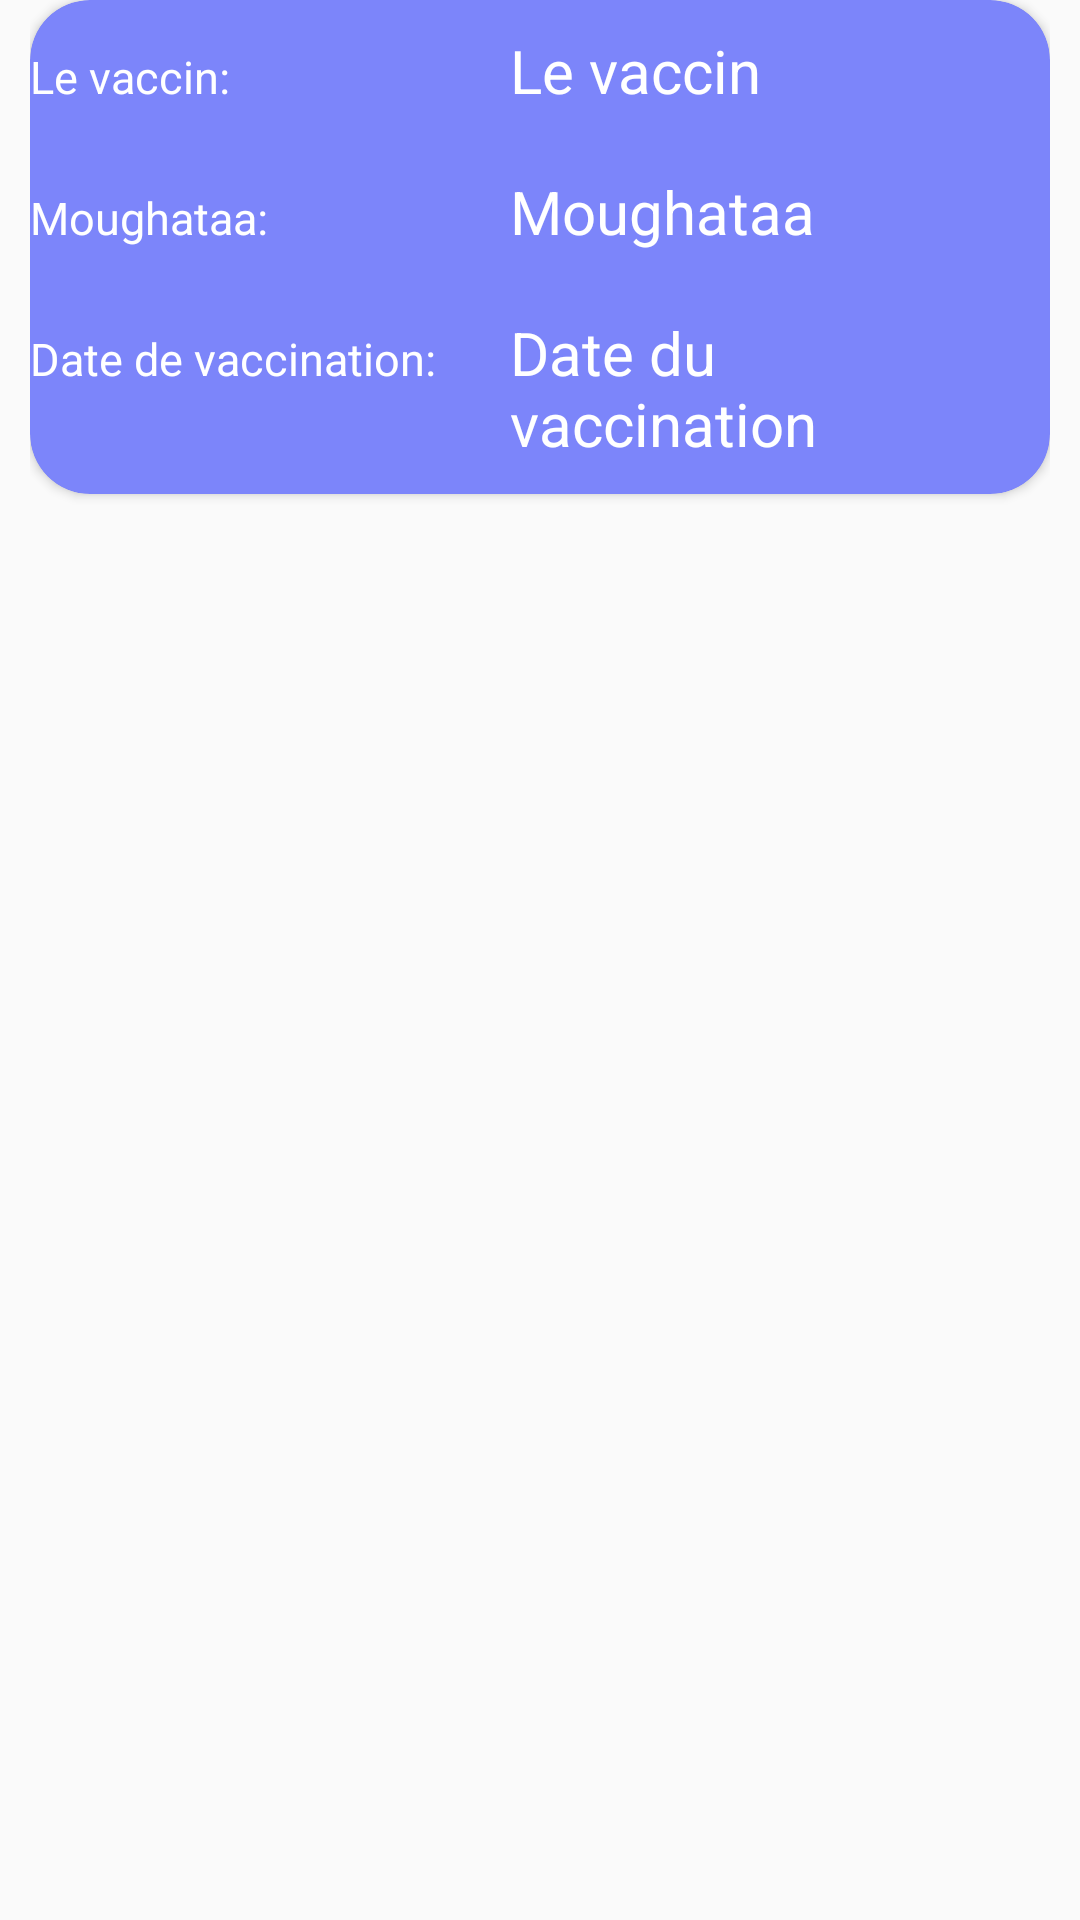

Android layout source for this screen:
<!-- AndroidManifest.xml: application theme AppTheme -->
<!-- res/layout/vaccination_item.xml -->
<?xml version="1.0" encoding="utf-8"?>
<LinearLayout
    xmlns:android="http://schemas.android.com/apk/res/android"
    xmlns:app="http://schemas.android.com/apk/res-auto"
    android:id="@+id/relativeLayout"
    android:layout_width="match_parent"
    android:layout_height="wrap_content"
    android:orientation="vertical"
    android:paddingHorizontal="10dp"
    android:layout_margin="10dp"
    >
    <androidx.cardview.widget.CardView
        android:layout_width="match_parent"
        android:layout_height="wrap_content"
        app:cardBackgroundColor="#7C85FA"
        app:cardCornerRadius="20dp"
        >
        <LinearLayout
            android:layout_width="match_parent"
            android:layout_height="wrap_content"
            android:orientation="vertical"
            >
    <LinearLayout
        android:layout_width="match_parent"
        android:layout_height="wrap_content">
        <TextView
            android:id="@+id/vaccinLabel"
            android:layout_width="150dp"
            android:layout_height="wrap_content"
            android:text="Le vaccin: "
            android:textSize="15dp"
            android:layout_marginVertical="10dp"
            android:textColor="#fff"
            />
        <TextView
            android:id="@+id/vaccin"
            android:layout_width="match_parent"
            android:layout_height="wrap_content"
            android:text="Le vaccin"
            android:textSize="20dp"
            android:layout_margin="10dp"
            android:textColor="#fff"
            />
    </LinearLayout>
    <LinearLayout
        android:layout_width="match_parent"
        android:layout_height="wrap_content">
        <TextView
            android:id="@+id/moughataaVaccinationLabel"
            android:layout_width="150dp"
            android:layout_height="wrap_content"
            android:text="Moughataa: "
            android:textSize="15dp"
            android:layout_marginVertical="10dp"
            android:textColor="#fff"
            />
        <TextView
            android:id="@+id/moughataaVaccination"
            android:layout_width="match_parent"
            android:layout_height="wrap_content"
            android:text="Moughataa"
            android:textSize="20dp"
            android:layout_margin="10dp"
            android:textColor="#fff"
            />
    </LinearLayout>
    <LinearLayout
        android:layout_width="match_parent"
        android:layout_height="wrap_content">
        <TextView
            android:id="@+id/dateVaccinationLabel"
            android:layout_width="150dp"
            android:layout_height="wrap_content"
            android:text="Date de vaccination: "
            android:textSize="15dp"
            android:layout_marginVertical="10dp"
            android:textColor="#fff"
            />
        <TextView
            android:id="@+id/dateVaccination"
            android:layout_width="match_parent"
            android:layout_height="wrap_content"
            android:text="Date du vaccination"
            android:textSize="20dp"
            android:layout_margin="10dp"
            android:textColor="#fff"
            />
    </LinearLayout>
</LinearLayout>
    </androidx.cardview.widget.CardView>
</LinearLayout>
<!-- resources referenced by this layout -->
<resources>
  <style name="AppTheme" parent="Theme.AppCompat.Light.DarkActionBar">
          
          <item name="colorPrimary">#7C85FA</item>
          <item name="colorPrimaryDark">@color/colorPrimaryDark</item>
          <item name="colorAccent">#7C85FA</item>
      </style>
  <!-- not gathered from this repository: default colours our renderer supplied (Android Studio template values) -->
  <color name="colorPrimaryDark">#FF3700B3</color>
</resources>
